Run: headless pygame with SDL's dummy video driver; simulated clock (each Clock.tick advances the game by its frame time, no real sleeping); random seed 0; keys injected as events and as key.get_pressed() state; no mouse input.
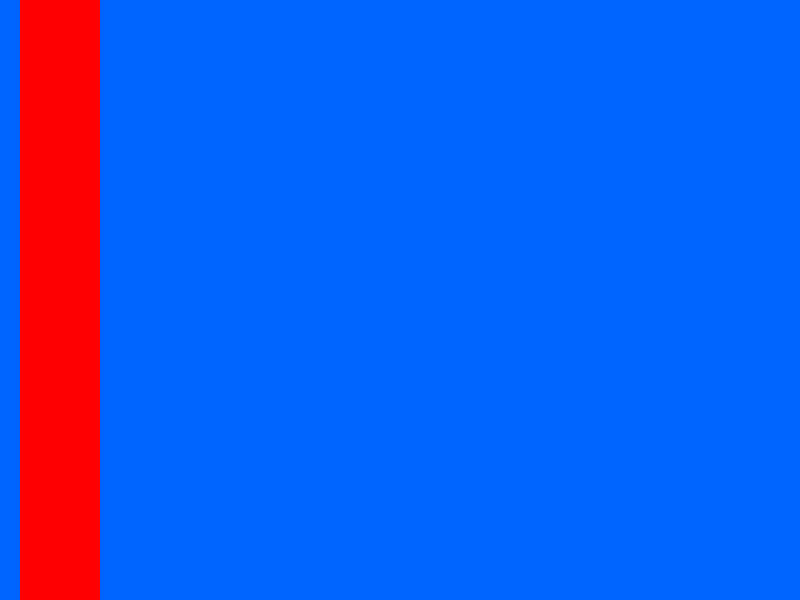
Frame 1 of 4 · flips 1–60 · no input
Frame 2 of 4 · flips 61–180 · tapped SPACE, RETURN · held RIGHT (→), D · screen unchanged from frame 1, image omitted
Frame 3 of 4 · flips 181–300 · held DOWN (↓), S · screen unchanged from frame 2, image omitted
Frame 4 of 4 · flips 301–420 · held LEFT (←), A, UP (↑), W · screen unchanged from frame 3, image omitted

The pygame program that drew these frames:

import pygame

pygame.init()

white = (255,255,255)
black = (0,0,0)
red = (255,0,0)
blue = (0,100,255)
green = (0,255,0)

gameDisplay = pygame.display.set_mode((800,600))

gameDisplay.fill(blue)

Pix = pygame.PixelArray(gameDisplay)

Pix[10:100][10:100] = red

while True:
    for event in pygame.event.get():
        if event.type == pygame.QUIT:
            pygame.quit()
            quit()

    pygame.display.update()        
